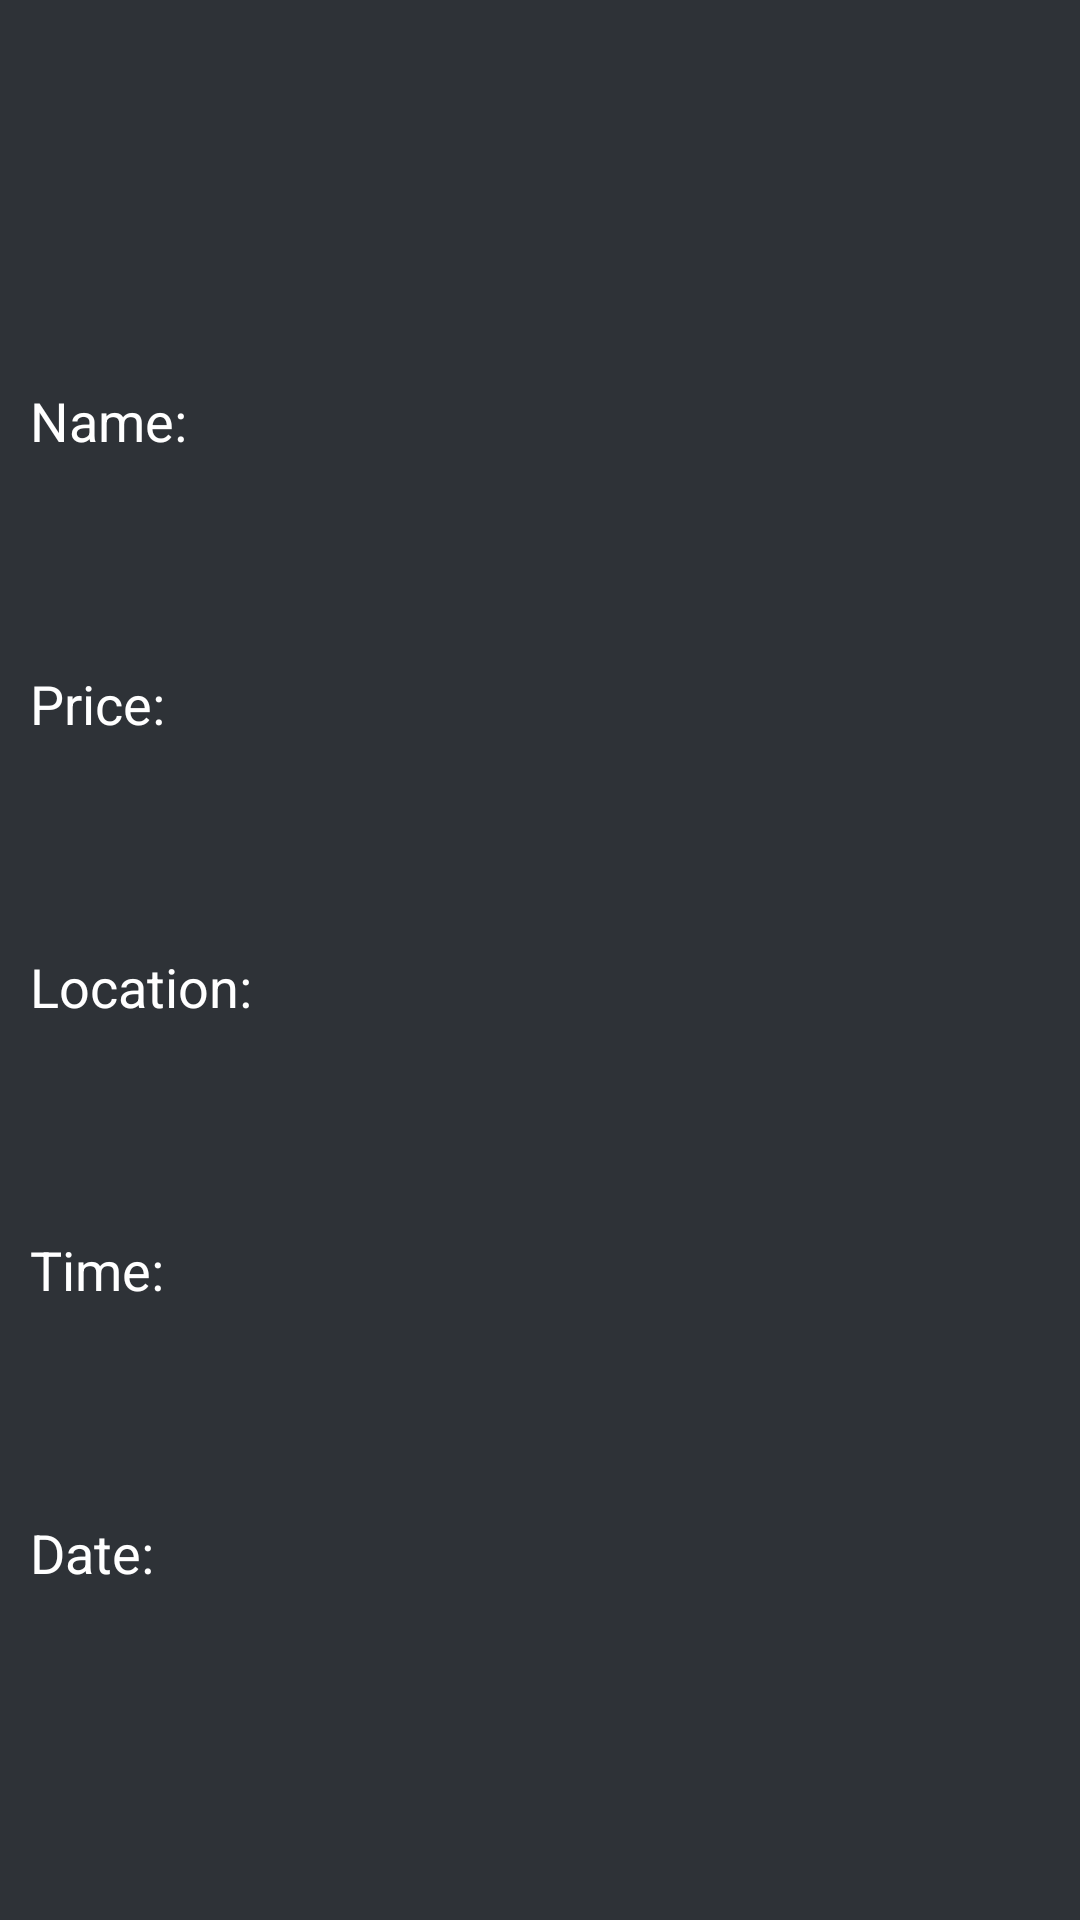

Android layout source for this screen:
<!-- AndroidManifest.xml: application theme AppTheme -->
<!-- res/layout/fragment_event_details.xml -->
<FrameLayout xmlns:android="http://schemas.android.com/apk/res/android"
    xmlns:tools="http://schemas.android.com/tools"
    android:layout_width="match_parent"
    android:layout_height="match_parent"
    tools:context="com.cambio.finalprojectandroid.fragments.EventDetailsFragment"
    android:background="@color/bg_register">

    <LinearLayout
        android:layout_width="match_parent"
        android:layout_height="match_parent"
        android:orientation="vertical">


        <FrameLayout
            android:layout_width="match_parent"
            android:layout_height="wrap_content">

            <ImageView
                android:id="@+id/event_details_image"
                android:layout_width="match_parent"
                android:layout_height="118dp"
                android:src="@drawable/avatar"
                />

            <ProgressBar
                android:id="@+id/event_details_progressBar"
                android:layout_width="70dp"
                android:layout_height="70dp"
                android:layout_gravity="center_horizontal|center_vertical"
                android:visibility="gone" />
        </FrameLayout>

        <LinearLayout
            android:layout_width="match_parent"
            android:layout_height="match_parent"
            android:orientation="vertical"
            android:weightSum="6"
            >

            <LinearLayout
                android:layout_width="match_parent"
                android:layout_height="wrap_content"
                android:layout_weight="1"
                android:orientation="horizontal">

                <TextView
                    android:layout_width="wrap_content"
                    android:layout_height="wrap_content"
                    android:layout_margin="10dp"
                    android:gravity="center"
                    android:text="Name:"
                    android:textSize="18sp"
                    android:textColor="@color/white"/>

                <TextView
                    android:id="@+id/event_details_name"
                    android:layout_width="match_parent"
                    android:layout_height="wrap_content"
                    android:layout_margin="10dp"
                    android:textSize="18sp"
                    android:textColor="@color/white"/>
            </LinearLayout>

            <LinearLayout
                android:layout_width="match_parent"
                android:layout_height="wrap_content"
                android:layout_weight="1"
                android:orientation="horizontal">

                <TextView
                    android:layout_width="wrap_content"
                    android:layout_height="wrap_content"
                    android:layout_margin="10dp"
                    android:gravity="center"
                    android:text="Price:"
                    android:textSize="18sp"
                    android:textColor="@color/white"/>

                <TextView
                    android:id="@+id/event_details_price"
                    android:layout_width="match_parent"
                    android:layout_height="wrap_content"
                    android:layout_margin="10dp"
                    android:textSize="18sp"
                    android:textColor="@color/white"/>
            </LinearLayout>

            <LinearLayout
                android:layout_width="match_parent"
                android:layout_height="wrap_content"
                android:layout_weight="1"
                android:orientation="horizontal">

                <TextView
                    android:layout_width="wrap_content"
                    android:layout_height="wrap_content"
                    android:layout_margin="10dp"
                    android:gravity="center"
                    android:text="Location:"
                    android:textSize="18sp"
                    android:textColor="@color/white"/>

                <TextView
                    android:id="@+id/event_details_location"
                    android:layout_width="match_parent"
                    android:layout_height="wrap_content"
                    android:layout_margin="10dp"
                    android:textSize="18sp"
                    android:textColor="@color/white"/>
            </LinearLayout>


            <LinearLayout
                android:layout_width="match_parent"
                android:layout_height="wrap_content"
                android:layout_weight="1">

                <TextView
                    android:layout_width="wrap_content"
                    android:layout_height="wrap_content"
                    android:layout_margin="10dp"
                    android:text="Time:"
                    android:textSize="18dp"
                    android:textColor="@color/white"/>

                <TextView
                    android:id="@+id/event_details_time"
                    android:layout_width="match_parent"
                    android:layout_height="wrap_content"
                    android:layout_margin="10dp"
                    android:textSize="18sp"
                    android:textColor="@color/white"/>
            </LinearLayout>

            <LinearLayout
                android:layout_width="match_parent"
                android:layout_height="wrap_content"
                android:layout_weight="1">

                <TextView
                    android:layout_width="wrap_content"
                    android:layout_height="wrap_content"
                    android:layout_margin="10dp"
                    android:text="Date:"
                    android:textSize="18dp"
                    android:textColor="@color/white"/>

                <TextView
                    android:id="@+id/event_details_date"
                    android:layout_width="match_parent"
                    android:layout_height="wrap_content"
                    android:layout_margin="10dp"
                    android:textSize="18sp"
                    android:textColor="@color/white"/>
            </LinearLayout>


        </LinearLayout>
    </LinearLayout>
</FrameLayout>
<!-- resources referenced by this layout -->
<resources>
  <color name="bg_register">#2e3237</color>
  <color name="white">#ffffff</color>
</resources>
